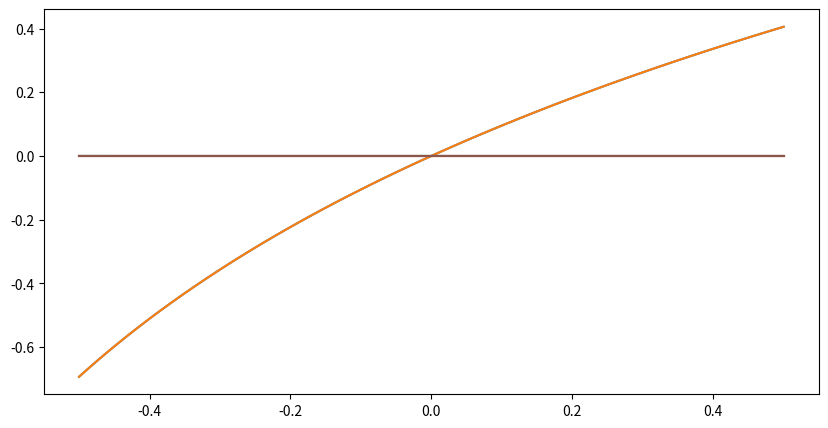

Here is the Python script that generated this plot:
import matplotlib.pyplot as pp;
pp.rcParams['figure.figsize'] = [10, 5]

import numpy as np

def taylor_log(x,n):
    """Computes the taylor polynomial of log(1+x) of order n
    """
    sign = 1
    xp = x
    result = xp
    for k in range(2,n+1):
        sign = -sign
        xp = xp*x
        result = result + sign*xp/k
    return result

taylor_log(0.1,10)

np.log(1+0.1)

x=np.linspace(-0.5,0.5,100);

err = (1/2)**11/11; err

pp.plot(x,taylor_log(x,10),x,np.log(1+x))

pp.plot(x,taylor_log(x,10)-np.log(1+x))

one = np.ones( (len(x),) )
pp.plot(x,taylor_log(x,16)-np.log(1+x),x,err*one, x,-err*one )

